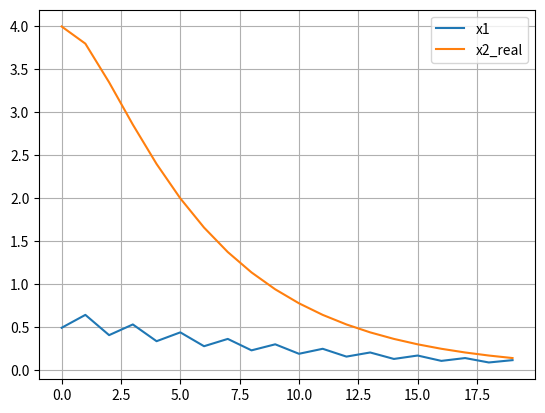
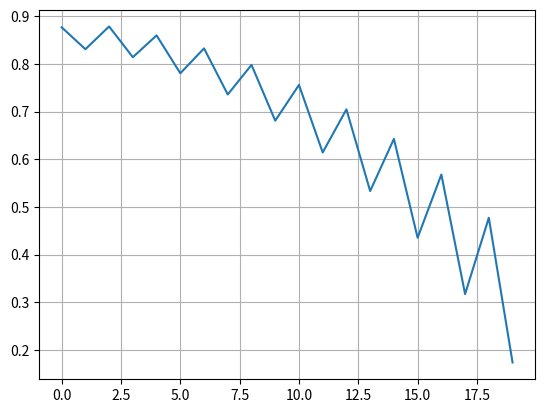

Here is the Python script that generated these plots, in order:
import numpy as np
import scipy as sp


ys = np.array([4, 3.8, 3.35, 2.8575, 2.3994, 1.9991, 1.6591, 1.3742, 1.137,0.9403,
               0.7775, 0.6427, 0.5313, 0.4391, 0.363, 0.3, 0.248, 0.205, .1694, 0.14])
x0 = np.array([10,4])
x0_real = np.array([1,1])
xs = [x0]
A = np.array([[0.5, 0.25], [0.1, 0.75]])
l1, l2 = 1.1445, 0.9252
K = np.array([[l1],[l2]])
C = np.array([[0, 1]])
xs_real = []

for k in range(1,len(ys)):
    y0 = np.array([ys[k]])
    x0 = (A-K@C)@x0 + K@y0
    xs.append(x0)
    x0_real = A@x0_real
    xs_real.append(x0_real)

xs = np.concatenate(xs,axis=0).reshape((2,-1))
# xs_real = np.concatenate(xs_real,axis=0).reshape((2,-1))

import matplotlib.pyplot as plt

# plt.figure()
# plt.plot(xs[0,:],label="x1")
# plt.plot(xs_real[0,:],label="x1_real")
# plt.legend()
# plt.grid()
    
plt.figure()
plt.plot(xs[1,:],label="x1")
plt.plot(ys,label="x2_real")
plt.legend()
plt.grid()

es = np.array([np.abs((xs[1,k]-ys[k])/ys[k]) for k in range(len(ys))])

plt.figure()
plt.plot(es)
plt.grid()

rev_A = np.linalg.inv(A)
mat_recons = rev_A.copy()
for i in range(len(ys)-3):     
    mat_recons =  mat_recons@rev_A
    
x_anf = mat_recons@x0
print(x_anf)
    